Dataset: data (GitHub, gigijoe/transfer-learning). Classes: glider, paraglider.

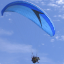
Label: paraglider

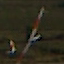
Label: glider

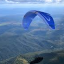
Label: paraglider

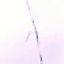
Label: glider

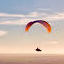
Label: paraglider

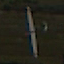
Label: glider
